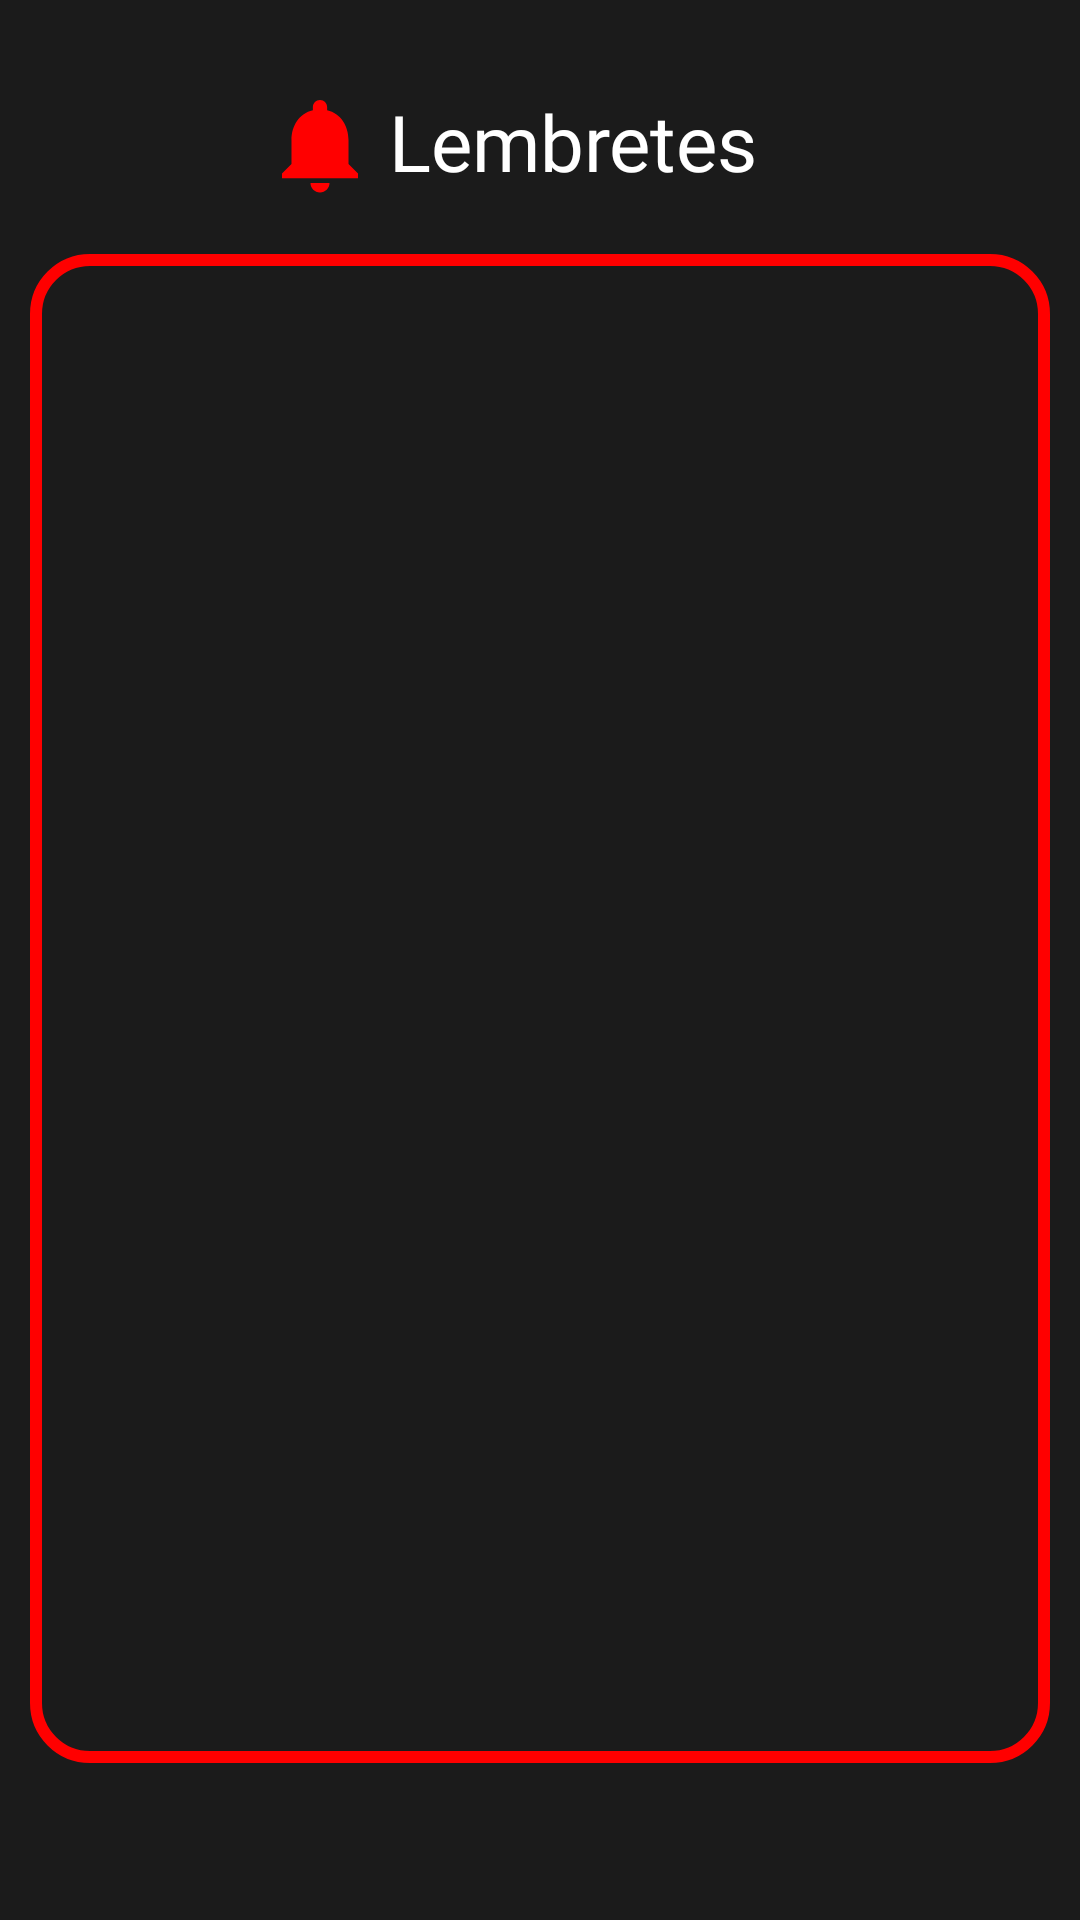

Reconstruct the res/layout file that produces this screen, plus the resources it refers to.
<!-- AndroidManifest.xml: application theme Theme.CineApp -->
<!-- res/layout/fragment_notification.xml -->
<?xml version="1.0" encoding="utf-8"?>
<FrameLayout xmlns:android="http://schemas.android.com/apk/res/android"
    xmlns:app="http://schemas.android.com/apk/res-auto"
    xmlns:tools="http://schemas.android.com/tools"
    android:layout_width="match_parent"
    android:layout_height="match_parent"
    tools:context=".Activities.Fragments.NotificationFragment">

    <androidx.constraintlayout.widget.ConstraintLayout
        android:layout_width="match_parent"
        android:layout_height="match_parent"
        android:background="#1b1b1b">

        <androidx.recyclerview.widget.RecyclerView
            android:id="@+id/recycler_view_reminders"
            android:layout_width="0dp"
            android:layout_height="503dp"
            android:layout_marginStart="10dp"
            android:layout_marginTop="20dp"
            android:layout_marginEnd="10dp"
            android:background="@drawable/bg_list"
            android:padding="10dp"
            app:layout_constraintEnd_toEndOf="parent"
            app:layout_constraintStart_toStartOf="parent"
            app:layout_constraintTop_toBottomOf="@+id/textView14" />

        <TextView
            android:id="@+id/textView14"            android:layout_width="wrap_content"
            android:layout_height="wrap_content"
            android:fontFamily="@font/baloo_chettan"
            android:gravity="center"
            android:text="Lembretes"
            android:textColor="#FFFFFF"
            android:textSize="26sp"
            app:layout_constraintBottom_toBottomOf="parent"
            app:layout_constraintEnd_toEndOf="parent"
            app:layout_constraintHorizontal_bias="0.547"
            app:layout_constraintStart_toStartOf="parent"
            app:layout_constraintTop_toTopOf="parent"
            app:layout_constraintVertical_bias="0.049" />

        <ImageView
            android:id="@+id/imageView2"
            android:layout_width="46dp"
            android:layout_height="38dp"
            android:foregroundGravity="center"
            android:src="@drawable/baseline_notifications_24"
            app:layout_constraintBottom_toBottomOf="parent"
            app:layout_constraintEnd_toStartOf="@+id/textView14"
            app:layout_constraintHorizontal_bias="1.0"
            app:layout_constraintStart_toStartOf="parent"
            app:layout_constraintTop_toTopOf="parent"
            app:layout_constraintVertical_bias="0.049" />

    </androidx.constraintlayout.widget.ConstraintLayout>
</FrameLayout>
<!-- resources referenced by this layout -->
<resources>
  <!-- drawable baseline_notifications_24 (drawable) -->
  <vector android:height="50dp" android:tint="#FF0000"
      android:viewportHeight="24" android:viewportWidth="24"
      android:width="50dp" xmlns:android="http://schemas.android.com/apk/res/android">
      <path android:fillColor="@android:color/white" android:pathData="M12,22c1.1,0 2,-0.9 2,-2h-4c0,1.1 0.89,2 2,2zM18,16v-5c0,-3.07 -1.64,-5.64 -4.5,-6.32L13.5,4c0,-0.83 -0.67,-1.5 -1.5,-1.5s-1.5,0.67 -1.5,1.5v0.68C7.63,5.36 6,7.92 6,11v5l-2,2v1h16v-1l-2,-2z"/>
  </vector>
  <!-- drawable bg_list (drawable) -->
  <?xml version="1.0" encoding="utf-8"?>
  <shape xmlns:android="http://schemas.android.com/apk/res/android"
      android:shape="rectangle">
      <solid android:color="#1B1B1B" />
      <corners android:radius="18dp" />
      <stroke
          android:width="4dp"
      android:color="@color/red_start" />
  </shape>
  <style name="Theme.CineApp" parent="Base.Theme.CineApp">
      
      <item name="android:navigationBarColor">@android:color/transparent</item>
      <item name="android:statusBarColor">@android:color/transparent</item>
      <item name="android:windowLightStatusBar">?attr/isLightTheme</item>
    </style>
  <color name="red_start">#FFFF0000</color>
</resources>
